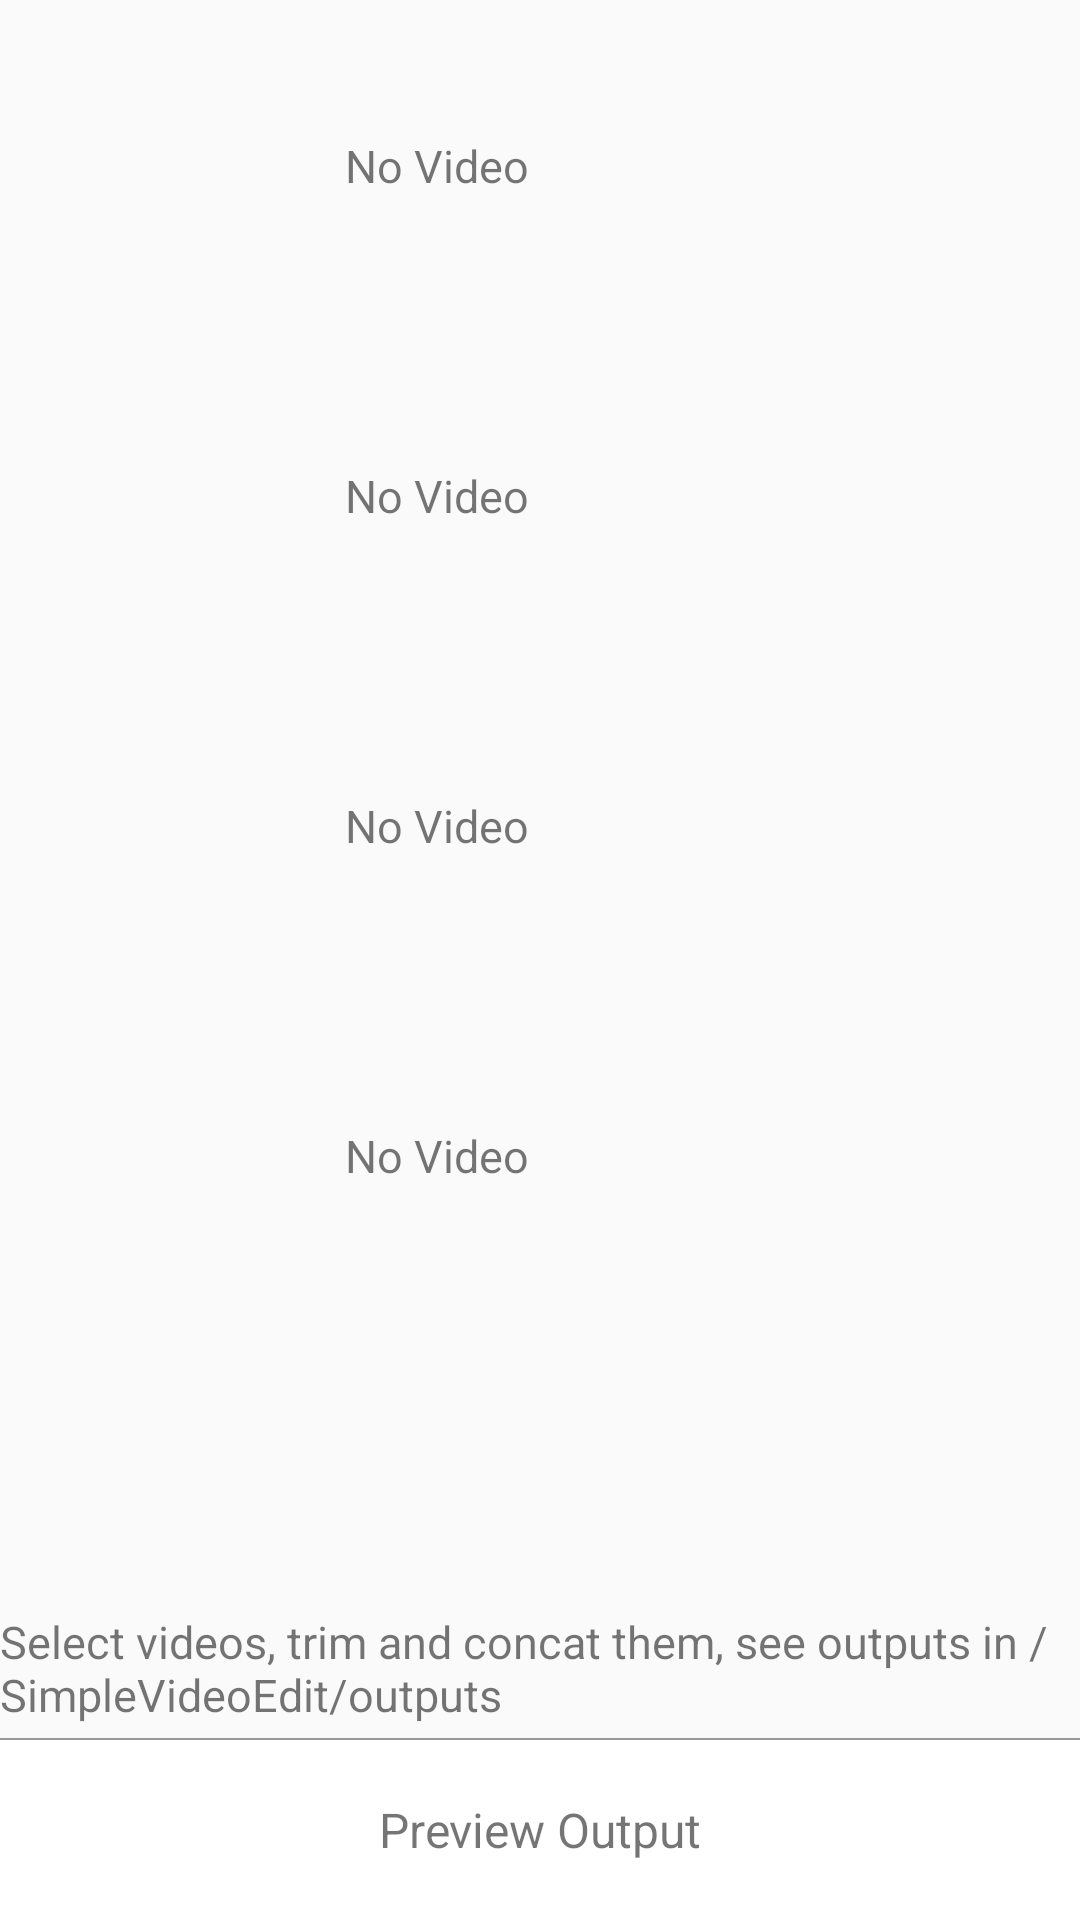

The Android layout XML behind this screen, and the referenced resources:
<!-- AndroidManifest.xml: application theme AppTheme -->
<!-- res/layout/activity_video_add.xml -->
<?xml version="1.0" encoding="utf-8"?>
<layout xmlns:android="http://schemas.android.com/apk/res/android">

    <RelativeLayout
        android:layout_width="match_parent"
        android:layout_height="match_parent"
        android:orientation="vertical">


        <ImageButton
            android:id="@+id/addVideo1"
            android:layout_width="100dp"
            android:layout_height="100dp"
            android:layout_alignParentStart="true"
            android:layout_alignParentTop="true"
            android:layout_marginTop="30dp"
            android:background="@drawable/background_button"
            android:src="@drawable/ic_photo_size_select_actual_black_24dp"
            android:tint="@android:color/white"/>

        <TextView
            android:id="@+id/video_info1"
            android:layout_width="wrap_content"
            android:layout_height="wrap_content"
            android:layout_alignTop="@+id/addVideo1"
            android:layout_toRightOf="@id/addVideo1"
            android:layout_marginTop="15dp"
            android:layout_marginLeft="15dp"
            android:text="No Video"
            android:textSize="15dp" />

        <ImageButton
            android:id="@+id/addVideo2"
            android:layout_width="100dp"
            android:layout_height="100dp"
            android:layout_below="@id/addVideo1"
            android:layout_marginTop="10dp"
            android:background="@drawable/background_button"
            android:src="@drawable/ic_photo_size_select_actual_black_24dp"
            android:tint="@android:color/white"/>

        <TextView
            android:id="@+id/video_info2"
            android:layout_width="wrap_content"
            android:layout_height="wrap_content"
            android:layout_alignTop="@+id/addVideo2"
            android:layout_toRightOf="@id/addVideo2"
            android:layout_marginTop="15dp"
            android:layout_marginLeft="15dp"
            android:text="No Video"
            android:textSize="15dp" />

        <ImageButton
            android:id="@+id/addVideo3"
            android:layout_width="100dp"
            android:layout_height="100dp"
            android:layout_below="@id/addVideo2"
            android:layout_marginTop="10dp"
            android:background="@drawable/background_button"
            android:src="@drawable/ic_photo_size_select_actual_black_24dp"
            android:tint="@android:color/white"/>

        <TextView
            android:id="@+id/video_info3"
            android:layout_width="wrap_content"
            android:layout_height="wrap_content"
            android:layout_alignTop="@+id/addVideo3"
            android:layout_toRightOf="@id/addVideo3"
            android:layout_marginTop="15dp"
            android:layout_marginLeft="15dp"
            android:text="No Video"
            android:textSize="15dp" />

        <ImageButton
            android:id="@+id/addVideo4"
            android:layout_width="100dp"
            android:layout_height="100dp"
            android:layout_below="@id/addVideo3"
            android:layout_marginTop="10dp"
            android:background="@drawable/background_button"
            android:src="@drawable/ic_photo_size_select_actual_black_24dp"
            android:tint="@android:color/white"/>

        <TextView
            android:id="@+id/video_info4"
            android:layout_width="wrap_content"
            android:layout_height="wrap_content"
            android:layout_alignTop="@+id/addVideo4"
            android:layout_toRightOf="@id/addVideo4"
            android:layout_marginTop="15dp"
            android:layout_marginLeft="15dp"
            android:text="No Video"
            android:textSize="15dp" />

        <TextView
            android:layout_width="match_parent"
            android:layout_height="wrap_content"
            android:layout_above="@id/goto_output"
            android:layout_marginBottom="5dp"
            android:text="Select videos, trim and concat them, see outputs in /SimpleVideoEdit/outputs"
            android:textSize="15dp" />

        <View
            android:layout_width="match_parent"
            android:layout_height="0.5dp"
            android:layout_above="@+id/goto_output"
            android:layout_alignParentStart="true"
            android:background="#999999" />

        <TextView
            android:id="@+id/goto_output"
            android:layout_width="match_parent"
            android:layout_height="60dp"
            android:layout_alignParentBottom="true"
            android:layout_alignParentStart="true"
            android:background="@android:color/white"
            android:focusable="auto"
            android:focusedByDefault="false"
            android:gravity="center"
            android:paddingLeft="15dp"
            android:paddingRight="15dp"
            android:text="Preview Output"
            android:textSize="16dp" />

    </RelativeLayout>
</layout>
<!-- resources referenced by this layout -->
<resources>
  <style name="AppTheme" parent="Theme.AppCompat.Light.NoActionBar">
          
          <item name="colorPrimary">@color/colorPrimary</item>
          <item name="colorPrimaryDark">@color/colorPrimaryDark</item>
          <item name="colorAccent">@color/colorAccent</item>
      </style>
  <!-- not gathered from this repository: default colours our renderer supplied (Android Studio template values) -->
  <color name="colorPrimary">#FF6200EE</color>
  <color name="colorPrimaryDark">#FF3700B3</color>
  <color name="colorAccent">#FF03DAC5</color>
</resources>
